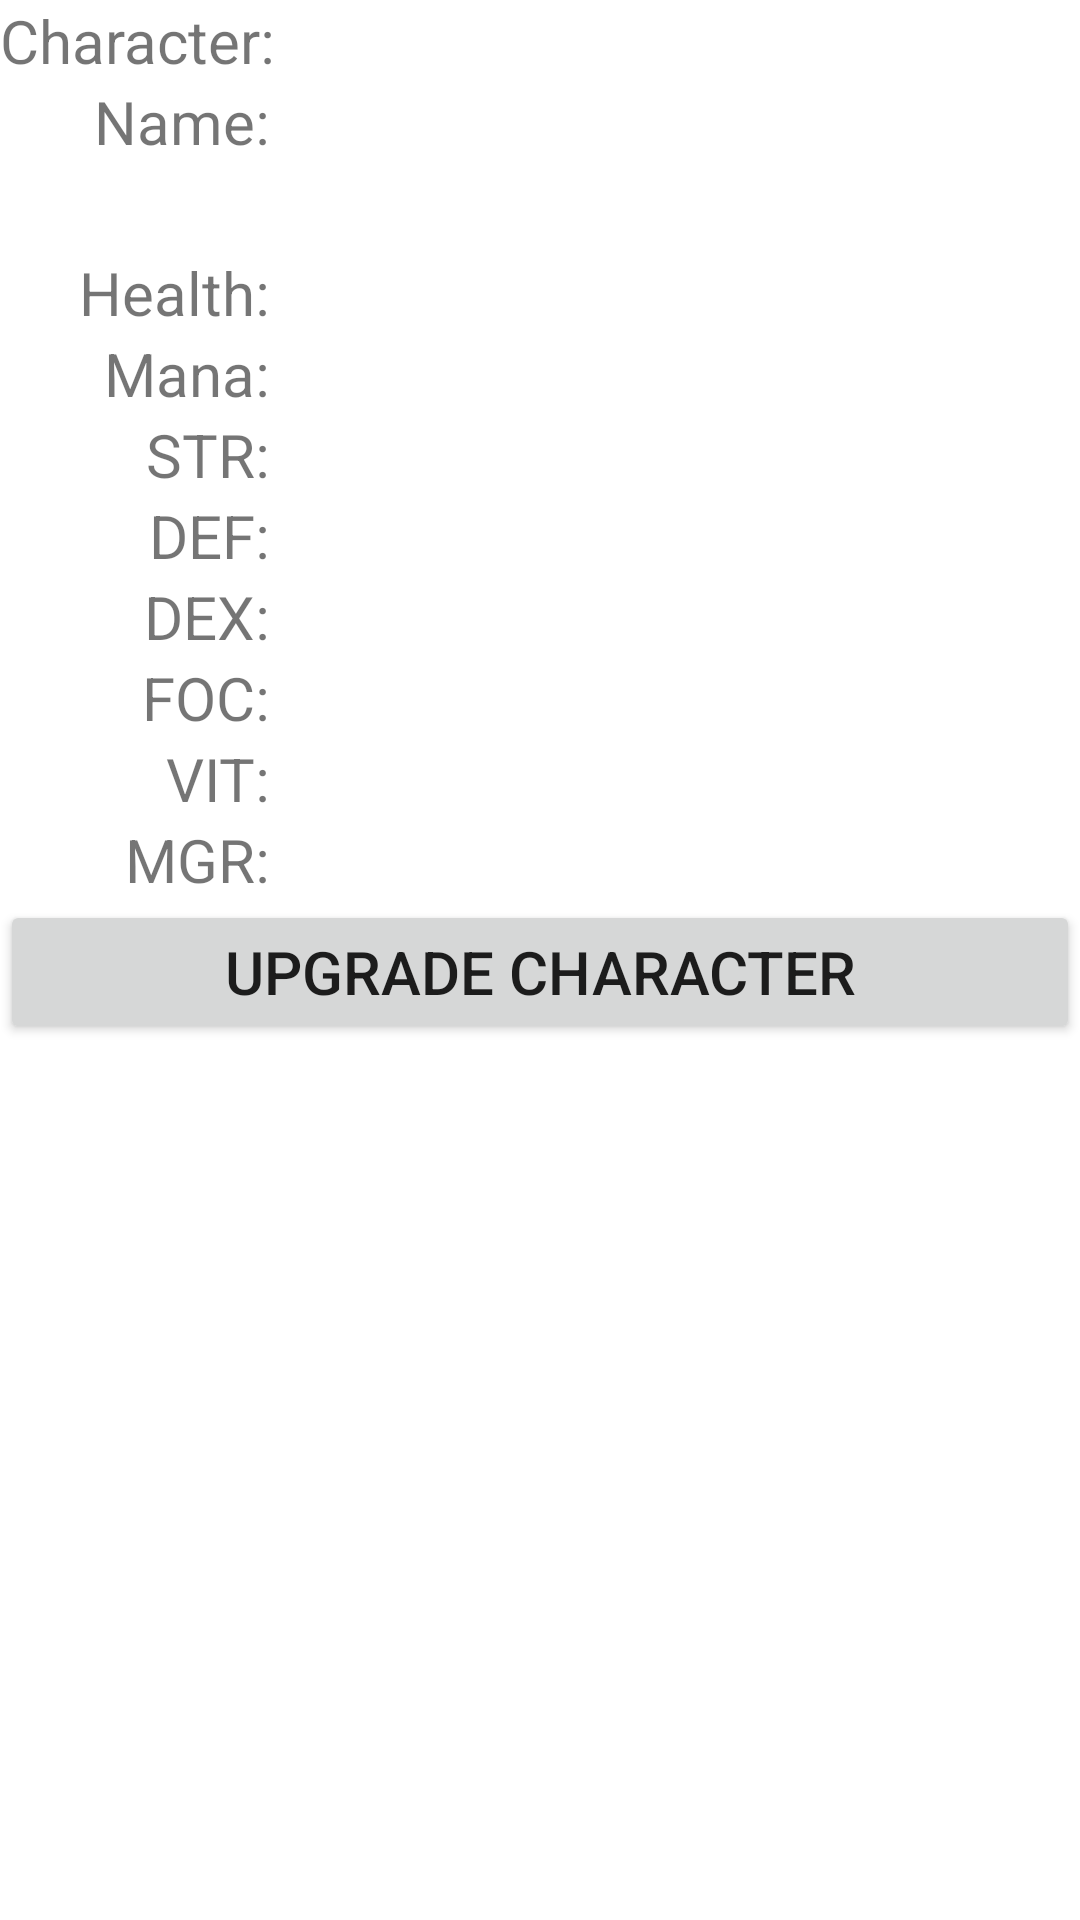

Here is an Android app screen rendered from its layout file. Give the layout XML and the strings, colors and styles it references.
<!-- AndroidManifest.xml: application theme Theme.MinesGO -->
<!-- res/layout/fragment_edit_character.xml -->
<?xml version="1.0" encoding="utf-8"?>
<LinearLayout xmlns:android="http://schemas.android.com/apk/res/android"
    android:layout_width="match_parent"
    android:layout_height="match_parent"
    xmlns:tools="http://schemas.android.com/tools"
    android:orientation="vertical"
    tools:context=".editCharacter.EditCharacterFragment">
    <TextView

        android:layout_width="match_parent"
        android:layout_height="wrap_content"
        android:text="@string/character_title"
        android:textSize="20sp"/>
    <LinearLayout
        android:layout_width="match_parent"
        android:layout_height="wrap_content"
        android:orientation="horizontal">
        <TextView
            android:layout_width="0dp"
            android:layout_height="wrap_content"
            android:layout_weight="1"
            android:text="@string/character_name_text"
            android:textSize="20sp"
            android:gravity="right"/>
        <TextView
            android:layout_width="0dp"
            android:layout_height="wrap_content"
            android:layout_weight="3"
            android:gravity="center"
            android:textSize="20sp"
            tools:text="Stein" />
    </LinearLayout>
    <LinearLayout
        android:layout_marginTop="30dp"
        android:layout_width="match_parent"
        android:layout_height="wrap_content"
        android:orientation="horizontal">
        <TextView
            android:layout_width="0dp"
            android:layout_height="wrap_content"
            android:layout_weight="1"
            android:text="@string/character_health"
            android:textSize="20sp"
            android:gravity="right"/>
        <TextView
            android:layout_width="0dp"
            android:layout_height="wrap_content"
            android:layout_weight="3"
            android:gravity="center"
            android:textSize="20sp"
            tools:text="456" />
    </LinearLayout>

    <LinearLayout
        android:layout_width="match_parent"
        android:layout_height="wrap_content"
        android:orientation="horizontal">
        <TextView
            android:layout_width="0dp"
            android:layout_height="wrap_content"
            android:layout_weight="1"
            android:text="@string/character_mana"
            android:textSize="20sp"
            android:gravity="right"/>
        <TextView
            android:layout_width="0dp"
            android:layout_height="wrap_content"
            android:layout_weight="3"
            android:gravity="center"
            android:textSize="20sp"
            tools:text="109" />
    </LinearLayout>
    <LinearLayout
        android:layout_width="match_parent"
        android:layout_height="wrap_content"
        android:orientation="horizontal">
        <TextView
            android:layout_width="0dp"
            android:layout_height="wrap_content"
            android:layout_weight="1"
            android:text="@string/character_strength"
            android:textSize="20sp"
            android:gravity="right"/>
        <TextView
            android:layout_width="0dp"
            android:layout_height="wrap_content"
            android:layout_weight="3"
            android:gravity="center"
            android:textSize="20sp"
            tools:text="13" />
    </LinearLayout>
    <LinearLayout
        android:layout_width="match_parent"
        android:layout_height="wrap_content"
        android:orientation="horizontal">
        <TextView
            android:layout_width="0dp"
            android:layout_height="wrap_content"
            android:layout_weight="1"
            android:text="@string/character_defense"
            android:textSize="20sp"
            android:gravity="right"/>
        <TextView
            android:layout_width="0dp"
            android:layout_height="wrap_content"
            android:layout_weight="3"
            android:gravity="center"
            android:textSize="20sp"
            tools:text="12" />
    </LinearLayout>
    <LinearLayout
        android:layout_width="match_parent"
        android:layout_height="wrap_content"
        android:orientation="horizontal">
        <TextView
            android:layout_width="0dp"
            android:layout_height="wrap_content"
            android:layout_weight="1"
            android:text="@string/character_dexterity"
            android:textSize="20sp"
            android:gravity="right"/>
        <TextView
            android:layout_width="0dp"
            android:layout_height="wrap_content"
            android:layout_weight="3"
            android:gravity="center"
            android:textSize="20sp"
            tools:text="7" />
    </LinearLayout>
    <LinearLayout
        android:layout_width="match_parent"
        android:layout_height="wrap_content"
        android:orientation="horizontal">
        <TextView
            android:layout_width="0dp"
            android:layout_height="wrap_content"
            android:layout_weight="1"
            android:text="@string/character_focus"
            android:textSize="20sp"
            android:gravity="right"/>
        <TextView
            android:layout_width="0dp"
            android:layout_height="wrap_content"
            android:layout_weight="3"
            android:gravity="center"
            android:textSize="20sp"
            tools:text="4" />
    </LinearLayout>
    <LinearLayout
        android:layout_width="match_parent"
        android:layout_height="wrap_content"
        android:orientation="horizontal">
        <TextView
            android:layout_width="0dp"
            android:layout_height="wrap_content"
            android:layout_weight="1"
            android:text="@string/character_vitality"
            android:textSize="20sp"
            android:gravity="right"/>
        <TextView
            android:layout_width="0dp"
            android:layout_height="wrap_content"
            android:layout_weight="3"
            android:gravity="center"
            android:textSize="20sp"
            tools:text="19" />
    </LinearLayout>
    <LinearLayout
        android:layout_width="match_parent"
        android:layout_height="wrap_content"
        android:orientation="horizontal">
        <TextView
            android:layout_width="0dp"
            android:layout_height="wrap_content"
            android:layout_weight="1"
            android:text="@string/character_magic_resistance"
            android:textSize="20sp"
            android:gravity="right"/>
        <TextView
            android:layout_width="0dp"
            android:layout_height="wrap_content"
            android:layout_weight="3"
            android:gravity="center"
            android:textSize="20sp"
            tools:text="2" />
    </LinearLayout>
    <Button
        android:id="@+id/upgrade_character_button"
        android:layout_width="match_parent"
        android:layout_height="wrap_content"
        android:text="@string/character_upgrade_button"
        android:textSize="20sp"/>
</LinearLayout>
<!-- resources referenced by this layout -->
<resources>
  <string name="character_defense">DEF: </string>
  <string name="character_dexterity">DEX: </string>
  <string name="character_focus">FOC: </string>
  <string name="character_health">Health: </string>
  <string name="character_magic_resistance">MGR: </string>
  <string name="character_mana">Mana: </string>
  <string name="character_name_text">Name: </string>
  <string name="character_strength">STR: </string>
  <string name="character_title">Character: </string>
  <string name="character_upgrade_button">Upgrade Character</string>
  <string name="character_vitality">VIT: </string>
  <style name="Theme.MinesGO" parent="Theme.MaterialComponents.DayNight.DarkActionBar">
          
          <item name="colorPrimary">@color/purple_500</item>
          <item name="colorPrimaryVariant">@color/purple_700</item>
          <item name="colorOnPrimary">@color/white</item>
          
          <item name="colorSecondary">@color/teal_200</item>
          <item name="colorSecondaryVariant">@color/teal_700</item>
          <item name="colorOnSecondary">@color/black</item>
          
          <item name="android:statusBarColor" tools:targetApi="l">?attr/colorPrimaryVariant</item>
          
      </style>
  <!-- not gathered from this repository: default colours our renderer supplied (Android Studio template values) -->
  <color name="purple_500">#FF6200EE</color>
  <color name="purple_700">#FF3700B3</color>
  <color name="teal_200">#FF03DAC5</color>
  <color name="teal_700">#FF018786</color>
  <color name="black">#FF000000</color>
  <color name="white">#FFFFFFFF</color>
</resources>
